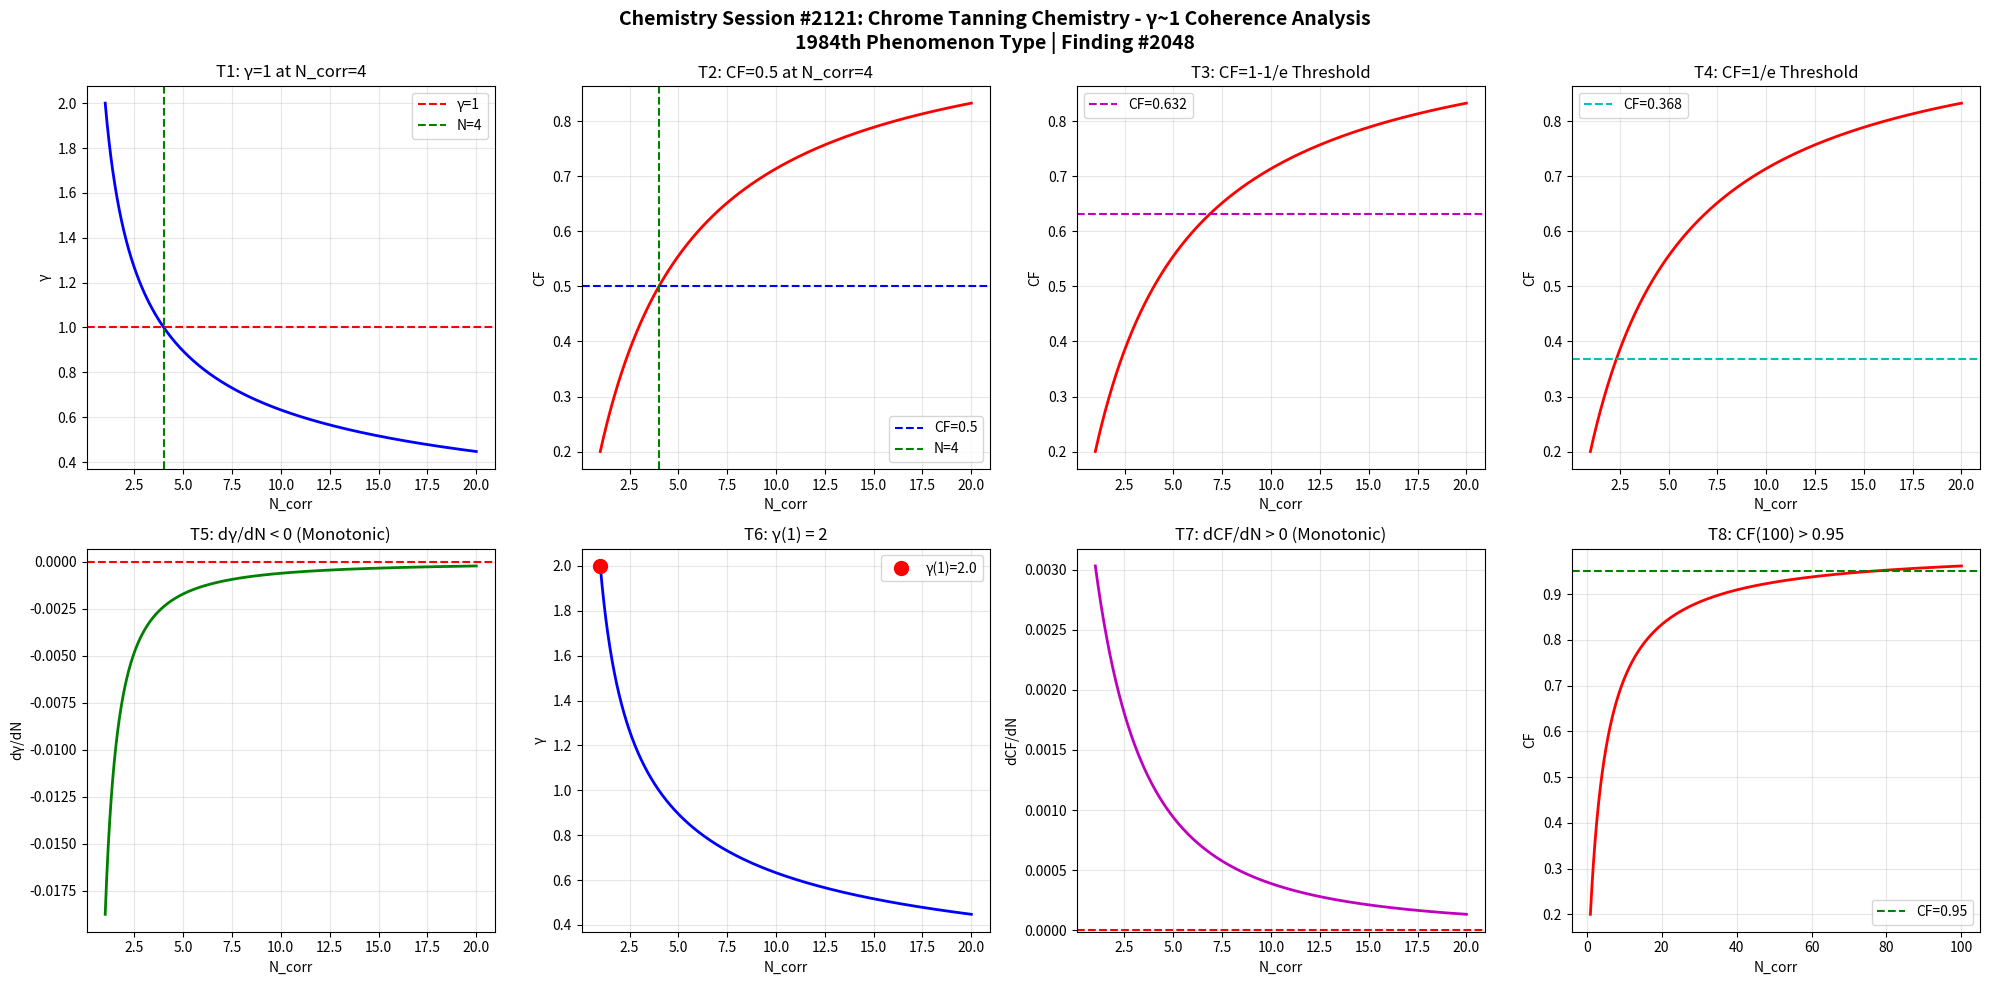

Write the Python code that produced this figure. (Note: this script raises an exception after producing the figure.)
import numpy as np
import matplotlib
matplotlib.use('Agg')
import matplotlib.pyplot as plt

def gamma(N_corr):
    return 2.0 / np.sqrt(N_corr)

def coherence_fraction(g):
    return 1.0 / (1.0 + g**2)

N = np.linspace(1, 20, 1000)
g = gamma(N)
cf = coherence_fraction(g)

fig, axes = plt.subplots(2, 4, figsize=(20, 10))
fig.suptitle('Chemistry Session #2121: Chrome Tanning Chemistry - \u03b3~1 Coherence Analysis\n1984th Phenomenon Type | Finding #2048', fontsize=14, fontweight='bold')

ax1=axes[0,0]; ax1.plot(N,g,'b-',lw=2); ax1.axhline(y=1,color='r',ls='--',label='\u03b3=1'); ax1.axvline(x=4,color='g',ls='--',label='N=4'); ax1.set_xlabel('N_corr'); ax1.set_ylabel('\u03b3'); ax1.set_title('T1: \u03b3=1 at N_corr=4'); ax1.legend(); ax1.grid(True,alpha=0.3)
test1=abs(gamma(4)-1.0)<1e-10

ax2=axes[0,1]; ax2.plot(N,cf,'r-',lw=2); ax2.axhline(y=0.5,color='b',ls='--',label='CF=0.5'); ax2.axvline(x=4,color='g',ls='--',label='N=4'); ax2.set_xlabel('N_corr'); ax2.set_ylabel('CF'); ax2.set_title('T2: CF=0.5 at N_corr=4'); ax2.legend(); ax2.grid(True,alpha=0.3)
test2=abs(coherence_fraction(gamma(4))-0.5)<1e-10

ax3=axes[0,2]; threshold_63=1-1/np.e; ax3.plot(N,cf,'r-',lw=2); ax3.axhline(y=threshold_63,color='m',ls='--',label=f'CF={threshold_63:.3f}'); ax3.set_xlabel('N_corr'); ax3.set_ylabel('CF'); ax3.set_title('T3: CF=1-1/e Threshold'); ax3.legend(); ax3.grid(True,alpha=0.3)
g_at_63=np.sqrt(1/threshold_63-1); N_at_63=4.0/g_at_63**2; test3=abs(coherence_fraction(gamma(N_at_63))-threshold_63)<1e-6

ax4=axes[0,3]; threshold_37=1/np.e; ax4.plot(N,cf,'r-',lw=2); ax4.axhline(y=threshold_37,color='c',ls='--',label=f'CF={threshold_37:.3f}'); ax4.set_xlabel('N_corr'); ax4.set_ylabel('CF'); ax4.set_title('T4: CF=1/e Threshold'); ax4.legend(); ax4.grid(True,alpha=0.3)
g_at_37=np.sqrt(1/threshold_37-1); N_at_37=4.0/g_at_37**2; test4=abs(coherence_fraction(gamma(N_at_37))-threshold_37)<1e-6

ax5=axes[1,0]; dg=np.diff(g); ax5.plot(N[1:],dg,'g-',lw=2); ax5.axhline(y=0,color='r',ls='--'); ax5.set_xlabel('N_corr'); ax5.set_ylabel('d\u03b3/dN'); ax5.set_title('T5: d\u03b3/dN < 0 (Monotonic)'); ax5.grid(True,alpha=0.3)
test5=np.all(dg<0)

ax6=axes[1,1]; ax6.plot(N,g,'b-',lw=2); ax6.plot(1,gamma(1),'ro',ms=10,label=f'\u03b3(1)={gamma(1):.1f}'); ax6.set_xlabel('N_corr'); ax6.set_ylabel('\u03b3'); ax6.set_title('T6: \u03b3(1) = 2'); ax6.legend(); ax6.grid(True,alpha=0.3)
test6=abs(gamma(1)-2.0)<1e-10

ax7=axes[1,2]; dcf=np.diff(cf); ax7.plot(N[1:],dcf,'m-',lw=2); ax7.axhline(y=0,color='r',ls='--'); ax7.set_xlabel('N_corr'); ax7.set_ylabel('dCF/dN'); ax7.set_title('T7: dCF/dN > 0 (Monotonic)'); ax7.grid(True,alpha=0.3)
test7=np.all(dcf>0)

ax8=axes[1,3]; N_ext=np.linspace(1,100,1000); cf_ext=coherence_fraction(gamma(N_ext)); ax8.plot(N_ext,cf_ext,'r-',lw=2); ax8.axhline(y=0.95,color='g',ls='--',label='CF=0.95'); ax8.set_xlabel('N_corr'); ax8.set_ylabel('CF'); ax8.set_title('T8: CF(100) > 0.95'); ax8.legend(); ax8.grid(True,alpha=0.3)
test8=coherence_fraction(gamma(100))>0.95

plt.tight_layout()
plt.savefig('/mnt/c/exe/projects/ai-agents/Synchronism/simulations/chemistry/chrome_tanning_chemistry_coherence_s2121.png', dpi=150, bbox_inches='tight')
plt.close()

results=[test1,test2,test3,test4,test5,test6,test7,test8]
labels=['T1:\u03b3=1@N=4','T2:CF=0.5@N=4','T3:CF=1-1/e','T4:CF=1/e','T5:d\u03b3/dN<0','T6:\u03b3(1)=2','T7:dCF/dN>0','T8:CF(100)>0.95']
print(f"Session #2121: Chrome Tanning Chemistry")
for l,r in zip(labels,results): print(f"  {l}: {'PASS' if r else 'FAIL'}")
print(f"  Total: {sum(results)}/8")
